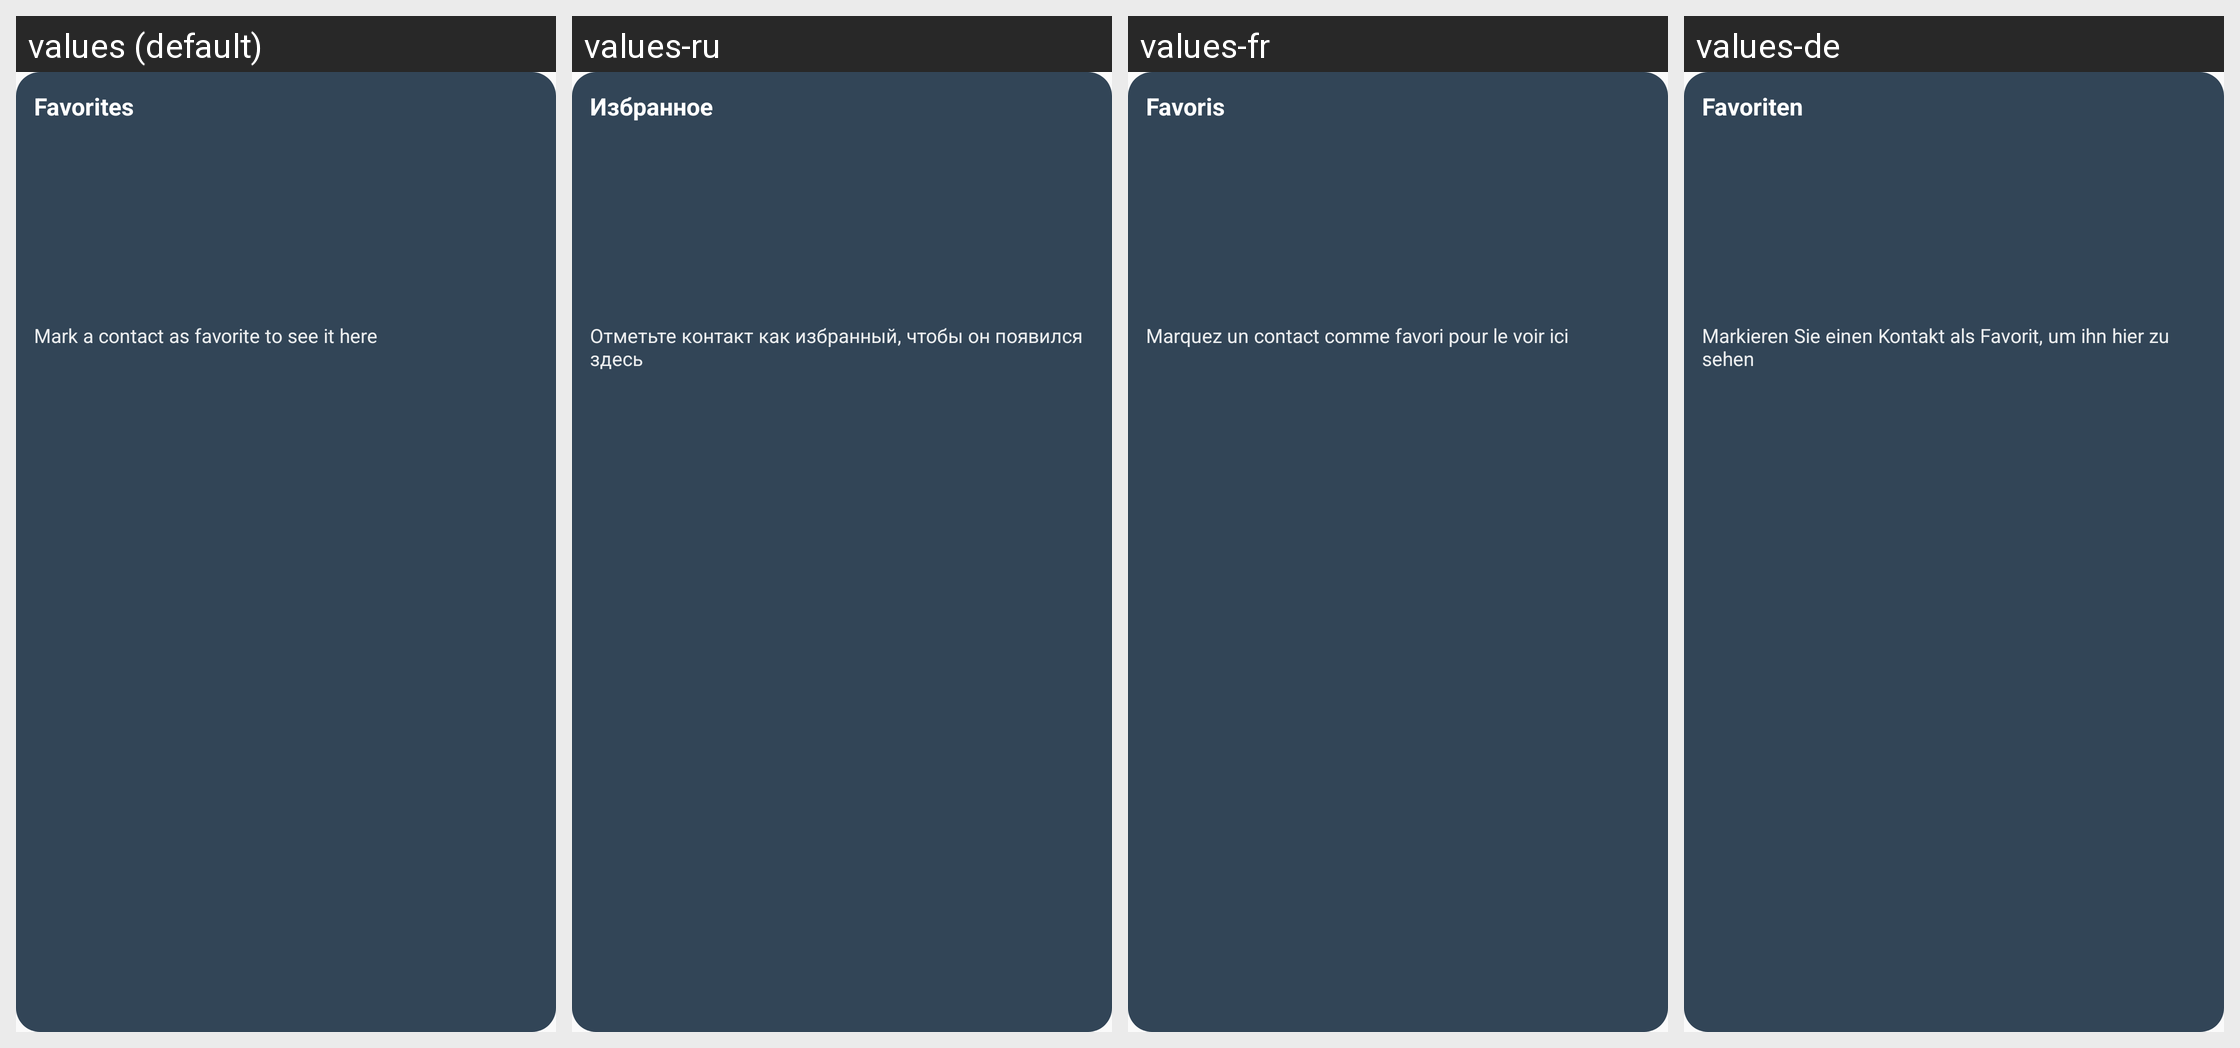

This grid shows one Android layout under several languages. Give, for every string resource on the screen, its name, the default text and each shown locale's text.
Android screen res/layout/widget_contacts.xml rendered under 4 locales, left to right: values (default), values-ru, values-fr, values-de. Device: Nexus 5 (rendered at 1080×1920; each locale shown at half size, 540×960, under a caption strip naming it); theme Theme.ContactsApp.
Other locales in the repository, not shown: values-es, values-pt-rBR.
Strings drawn on this screen, with the default value and each locale's value (text and hints the layout hard-codes, and strings that could not be matched under every locale, appear in the picture but are not listed):

widget_title
  values: Favorites
  values-ru: Избранное
  values-fr: Favoris
  values-de: Favoriten

widget_empty
  values: Mark a contact as favorite to see it here
  values-ru: Отметьте контакт как избранный, чтобы он появился здесь
  values-fr: Marquez un contact comme favori pour le voir ici
  values-de: Markieren Sie einen Kontakt als Favorit, um ihn hier zu sehen
